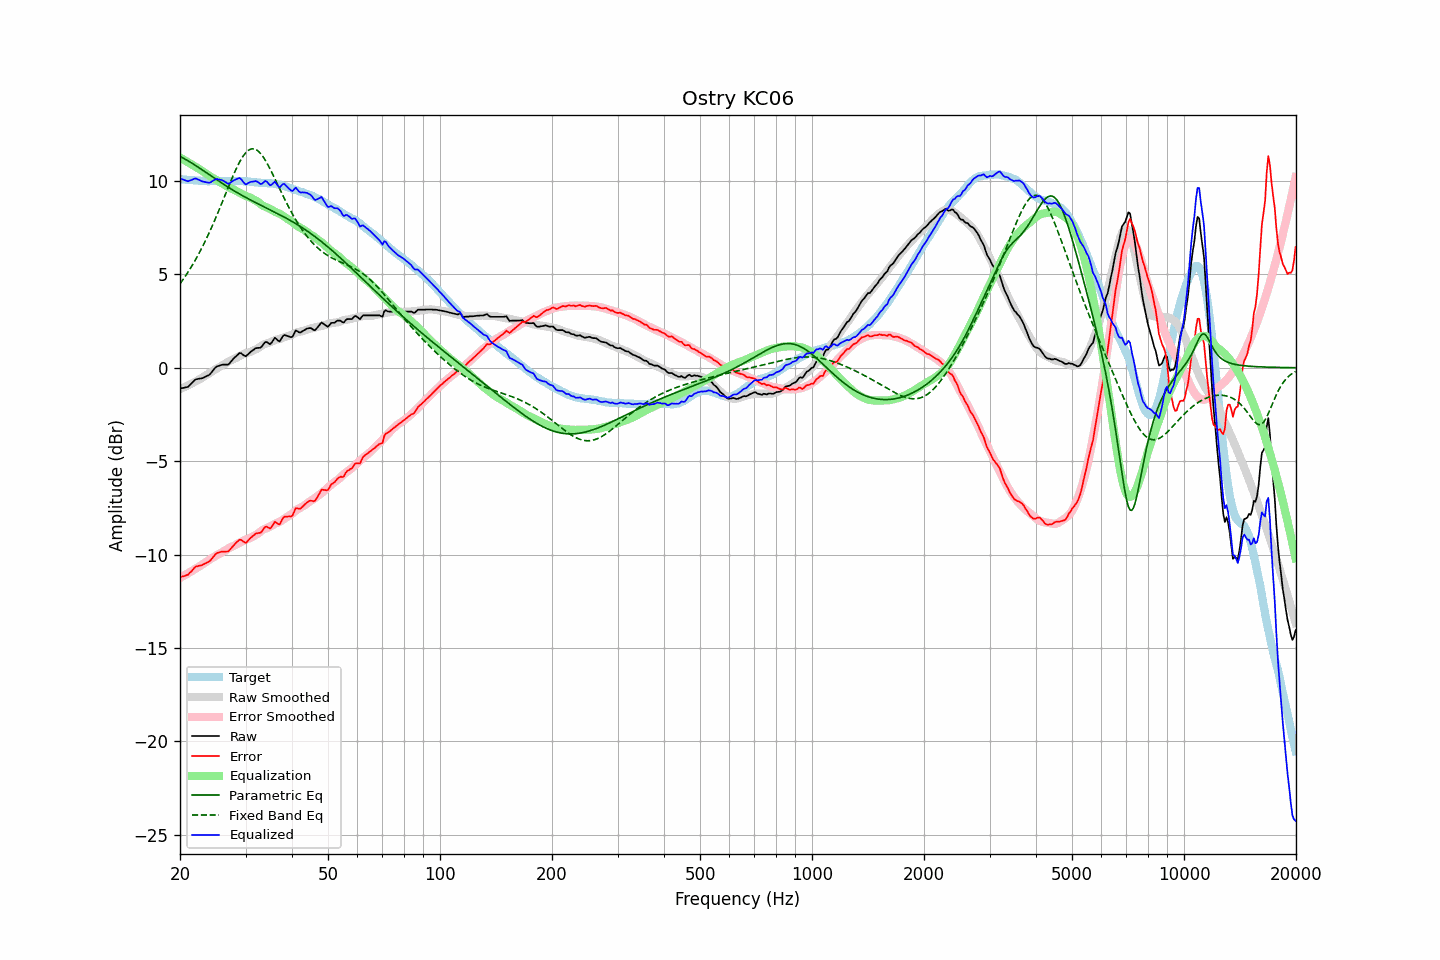

Values plotted in this chart, from the file beside it:
frequency, raw, error, smoothed, error_smoothed, equalization, parametric_eq, fixed_band_eq, equalized_raw, equalized_smoothed, target
20.00, -1.11, -11.22, -1.15, -11.25, 11.25, 11.31, 4.50, 10.14, 10.11, 10.10
20.20, -1.09, -11.19, -1.11, -11.20, 11.20, 11.27, 4.62, 10.11, 10.10, 10.09
20.40, -1.08, -11.17, -1.07, -11.16, 11.16, 11.22, 4.74, 10.07, 10.09, 10.08
20.61, -1.06, -11.15, -1.03, -11.11, 11.11, 11.18, 4.86, 10.04, 10.08, 10.08
20.81, -1.04, -11.10, -0.99, -11.06, 11.06, 11.13, 4.99, 10.01, 10.07, 10.06
21.02, -1.02, -11.08, -0.94, -11.00, 11.00, 11.08, 5.12, 9.98, 10.06, 10.06
21.23, -0.93, -10.98, -0.90, -10.95, 10.95, 11.03, 5.26, 10.02, 10.05, 10.05
21.44, -0.85, -10.91, -0.86, -10.90, 10.90, 10.98, 5.40, 10.05, 10.04, 10.06
21.66, -0.76, -10.81, -0.81, -10.85, 10.85, 10.92, 5.54, 10.09, 10.04, 10.05
21.87, -0.67, -10.71, -0.77, -10.80, 10.80, 10.87, 5.69, 10.13, 10.03, 10.04
22.09, -0.61, -10.64, -0.72, -10.75, 10.75, 10.81, 5.84, 10.13, 10.03, 10.03
22.31, -0.60, -10.63, -0.67, -10.69, 10.69, 10.76, 6.00, 10.09, 10.02, 10.02
22.54, -0.58, -10.60, -0.63, -10.64, 10.64, 10.70, 6.15, 10.06, 10.01, 10.01
22.76, -0.57, -10.59, -0.57, -10.58, 10.58, 10.64, 6.32, 10.01, 10.01, 10.01
22.99, -0.55, -10.55, -0.52, -10.53, 10.53, 10.58, 6.49, 9.97, 10.01, 10.00
23.22, -0.51, -10.50, -0.47, -10.47, 10.47, 10.52, 6.66, 9.96, 10.00, 9.99
23.45, -0.47, -10.47, -0.41, -10.41, 10.41, 10.47, 6.83, 9.94, 10.00, 10.00
23.69, -0.43, -10.42, -0.36, -10.35, 10.35, 10.41, 7.01, 9.92, 10.00, 9.99
23.92, -0.39, -10.38, -0.30, -10.30, 10.30, 10.35, 7.20, 9.90, 9.99, 9.99
24.16, -0.31, -10.31, -0.24, -10.24, 10.24, 10.29, 7.39, 9.93, 9.99, 9.99
24.40, -0.20, -10.20, -0.19, -10.19, 10.19, 10.23, 7.58, 9.98, 9.99, 10.00
24.65, -0.09, -10.10, -0.14, -10.13, 10.13, 10.17, 7.78, 10.04, 10.00, 10.00
24.89, 0.01, -9.99, -0.09, -10.08, 10.08, 10.11, 7.98, 10.09, 10.00, 10.00
25.14, 0.08, -9.92, -0.03, -10.03, 10.03, 10.06, 8.18, 10.11, 10.00, 10.00
25.39, 0.10, -9.90, 0.02, -9.98, 9.98, 10.00, 8.39, 10.08, 10.00, 10.00
25.65, 0.13, -9.87, 0.06, -9.94, 9.94, 9.94, 8.59, 10.07, 10.00, 9.99
25.91, 0.16, -9.85, 0.11, -9.89, 9.89, 9.89, 8.81, 10.05, 10.00, 10.00
26.16, 0.17, -9.84, 0.16, -9.84, 9.84, 9.83, 9.02, 10.01, 10.00, 10.01
26.43, 0.17, -9.84, 0.22, -9.79, 9.79, 9.77, 9.23, 9.95, 10.00, 10.01
26.69, 0.17, -9.84, 0.27, -9.73, 9.73, 9.72, 9.44, 9.90, 10.00, 10.01
26.96, 0.17, -9.84, 0.33, -9.68, 9.68, 9.67, 9.66, 9.84, 10.00, 10.00
27.23, 0.26, -9.75, 0.37, -9.63, 9.63, 9.61, 9.87, 9.89, 10.00, 10.00
27.50, 0.36, -9.64, 0.41, -9.59, 9.59, 9.56, 10.07, 9.95, 10.00, 10.00
27.77, 0.46, -9.55, 0.45, -9.55, 9.55, 9.51, 10.27, 10.01, 10.00, 10.01
28.05, 0.55, -9.46, 0.49, -9.51, 9.51, 9.46, 10.47, 10.06, 10.00, 10.00
28.33, 0.63, -9.36, 0.53, -9.47, 9.47, 9.41, 10.66, 10.09, 10.00, 9.99
28.62, 0.71, -9.28, 0.57, -9.42, 9.42, 9.36, 10.84, 10.13, 10.00, 9.99
28.90, 0.79, -9.21, 0.62, -9.38, 9.38, 9.31, 11.00, 10.16, 10.00, 10.00
29.19, 0.78, -9.22, 0.67, -9.33, 9.33, 9.26, 11.16, 10.10, 9.99, 9.99
29.48, 0.71, -9.28, 0.71, -9.28, 9.28, 9.21, 11.30, 9.98, 9.99, 9.99
29.78, 0.65, -9.34, 0.75, -9.23, 9.23, 9.16, 11.42, 9.88, 9.98, 9.99
30.08, 0.62, -9.37, 0.78, -9.20, 9.20, 9.11, 11.52, 9.82, 9.98, 9.99
30.38, 0.70, -9.28, 0.80, -9.17, 9.17, 9.07, 11.61, 9.87, 9.97, 9.98
30.68, 0.78, -9.19, 0.83, -9.14, 9.14, 9.02, 11.67, 9.92, 9.96, 9.97
30.99, 0.86, -9.11, 0.86, -9.10, 9.10, 8.98, 11.71, 9.95, 9.96, 9.96
31.30, 0.92, -9.03, 0.90, -9.05, 9.05, 8.93, 11.72, 9.96, 9.95, 9.95
31.61, 0.98, -8.97, 0.94, -9.00, 9.00, 8.89, 11.72, 9.98, 9.94, 9.94
31.93, 1.05, -8.88, 0.98, -8.96, 8.96, 8.84, 11.69, 10.00, 9.93, 9.93
32.24, 1.06, -8.87, 1.02, -8.91, 8.91, 8.80, 11.64, 9.96, 9.93, 9.92
32.57, 1.07, -8.84, 1.07, -8.84, 8.84, 8.76, 11.57, 9.91, 9.92, 9.91
32.89, 1.07, -8.84, 1.14, -8.77, 8.77, 8.71, 11.48, 9.84, 9.91, 9.90
33.22, 1.15, -8.75, 1.20, -8.71, 8.71, 8.67, 11.38, 9.85, 9.91, 9.90
33.55, 1.27, -8.63, 1.24, -8.66, 8.66, 8.63, 11.26, 9.93, 9.90, 9.89
33.89, 1.38, -8.52, 1.27, -8.62, 8.62, 8.58, 11.12, 10.00, 9.89, 9.90
34.23, 1.38, -8.51, 1.30, -8.59, 8.59, 8.54, 10.97, 9.97, 9.89, 9.88
34.57, 1.32, -8.56, 1.33, -8.55, 8.55, 8.50, 10.82, 9.87, 9.88, 9.88
34.92, 1.26, -8.61, 1.37, -8.51, 8.51, 8.46, 10.65, 9.76, 9.87, 9.87
35.27, 1.35, -8.53, 1.41, -8.46, 8.46, 8.41, 10.48, 9.80, 9.86, 9.87
35.62, 1.48, -8.38, 1.45, -8.41, 8.41, 8.37, 10.31, 9.88, 9.85, 9.86
35.97, 1.61, -8.24, 1.48, -8.36, 8.36, 8.33, 10.13, 9.96, 9.84, 9.85
... 635 more rows
